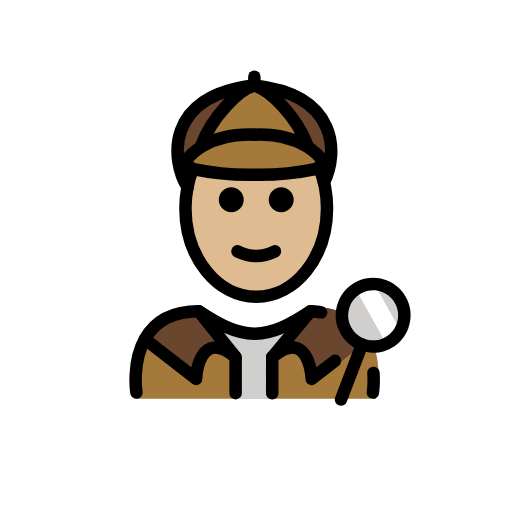
t = 0.00 s
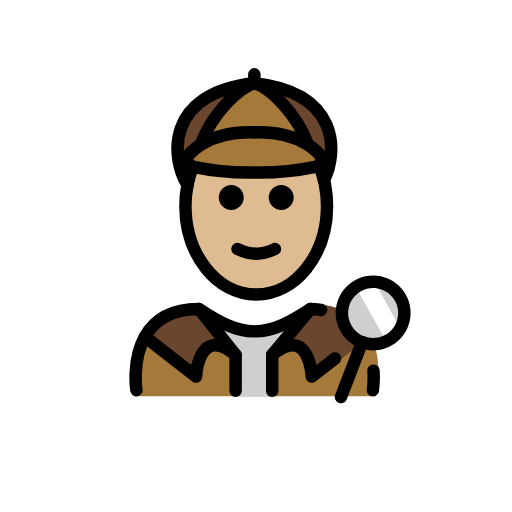
t = 0.48 s
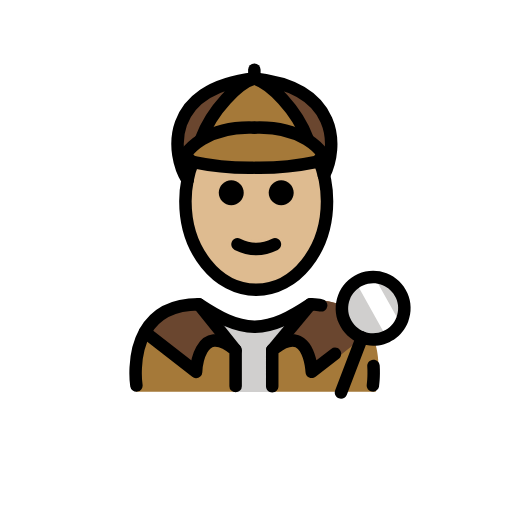
t = 1.43 s
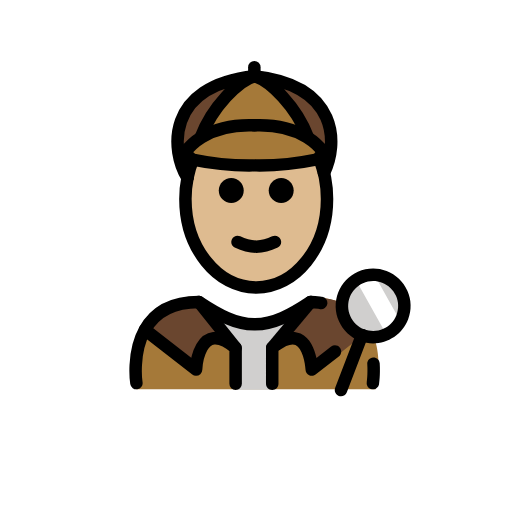
t = 1.90 s
t = 2.38 s: frame unchanged from t = 1.43 s, image omitted
t = 3.33 s: frame unchanged from t = 0.48 s, image omitted

The animated SVG that drew these frames (rendered in a browser with its animation timeline set to each time). Animation: 1 SMIL element (animateTransform=1); one cycle of 3.80 s, repeats indefinitely.

<?xml version='1.0' encoding='utf-8'?>
<svg xmlns="http://www.w3.org/2000/svg" id="emoji" viewBox="-5 -5 82 82" width="200" height="200" role="img">
  <title>OpenMoji: detective: medium-light skin tone</title><g><g id="color">
    <path fill="#a57939" stroke="none" d="M55.1833,58.8542c0,0,3.8111-14.0016-10.5-14.8974c-3.1918,2.1193-5.9264,3.5838-9,3.5775h0.125 c-3.0736,0.0063-5.8081-1.4582-9-3.5775c-12,0-10,14.8974-10,14.8974" />
    <polygon fill="#d0cfce" stroke="none" points="38.6619,58.9191 32.6091,58.9191 32.6091,51.4055 29.6091,47.9701 41.1217,47.9701 38.6619,51.3526" />
    <path fill="#6a462f" stroke="none" d="M44.771,44.7969l-5.89,7.35c5.97-4.93,6.33,4.28,6.33,4.28l8.93-7.08c-1.24-2.76-3.81-5.19-9-5.19 c-0.19,0.12-0.37,0.24-0.55,0.36L44.771,44.7969z" />
    <ellipse cx="54.7653" cy="45.502" rx="5" ry="5" transform="matrix(0.3572 -0.934 0.934 0.3572 -7.2958 80.403)" fill="#d0cfce" stroke="none" />
    <path fill="#6a462f" stroke="none" d="M35.7358,8.696c13.63,1.52,13.4,11,11.15,15.53h-0.01c-0.16-0.67-0.36-1.32-0.59-1.94l-0.8-0.2 c0.62-0.13,0.92-0.82,1.27-1.28c-0.68-0.93-1.55-1.69-2.54-2.31l0.06-0.09C42.5158,13.646,38.2258,9.356,35.7358,8.696z" />
    <path fill="#a57939" stroke="none" d="M25.8858,22.056c-0.55-0.18-0.84-0.82-1.17-1.25c0.68-0.93,1.55-1.69,2.54-2.31 c0.02-0.01,0.05-0.03,0.07-0.04c2.36-1.44,5.4-2.01,8.41-1.89c3.01-0.12,6.05,0.45,8.41,1.89c0.02,0.01,0.05,0.03,0.07,0.04 c0.99,0.62,1.86,1.38,2.54,2.31c-0.35,0.46-0.65,1.15-1.27,1.28c-2.96,0.62-6.3,0.94-9.51,0.9h-0.48 c-3.2,0.04-6.55-0.28-9.51-0.9C25.9458,22.076,25.9158,22.066,25.8858,22.056z" />
    <path fill="#a57939" stroke="none" d="M44.2758,18.406l-0.06,0.09c-0.02-0.01-0.05-0.03-0.07-0.04c-2.36-1.44-5.4-2.01-8.41-1.89 c-3.01-0.12-6.05,0.45-8.41,1.89c-0.02,0.01-0.05,0.03-0.07,0.04l-0.06-0.09c1.76-4.76,6.05-9.05,8.54-9.71 C38.2258,9.356,42.5158,13.646,44.2758,18.406z" />
    <path fill="#6a462f" stroke="none" d="M35.7358,8.696c-2.49,0.66-6.78,4.95-8.54,9.71l0.06,0.09c-0.99,0.62-1.86,1.38-2.54,2.31 c0.33,0.43,0.62,1.07,1.17,1.25c-0.37,0.92-0.66,1.9-0.86,2.93C22.4158,20.856,21.2958,10.306,35.7358,8.696z" />
    <path fill="#6a462f" stroke="none" d="M26.8458,44.856l5.89,7.35c-5.97-4.93-6.33,3.48-6.33,3.48l-8.19-6.37h-0.01 C19.5658,46.866,22.1258,44.856,26.8458,44.856z" />
    <path fill="#FFFFFF" stroke="none" d="M54.7959,40.2042l3.6824,6.5849c0.7532,1.3469,0.2717,3.0494-1.0754,3.8023L57.223,50.692l-5.0459-9.0234" />
  </g>
  <g id="hair" />
  <g id="skin">
    <path fill="#debb90" stroke="#debb90" d="M47.0558,24.996c0.21,1.08,0.32,2.21,0.32,3.36c0,7.83-5.08,14.18-11.34,14.18s-11.34-6.35-11.34-14.18 c0-1.16,0.11-2.28,0.33-3.36v-0.01c0.2-1.03,0.49-2.01,0.86-2.93c0.03,0.01,0.06,0.02,0.1,0.03c2.96,0.62,6.31,0.94,9.51,0.9 h0.48c3.21,0.04,6.55-0.28,9.51-0.9l0.8,0.2c0.23,0.62,0.43,1.27,0.59,1.94C46.9458,24.476,47.0058,24.736,47.0558,24.996z M42.0358,26.996c0-1.1-0.9-2-2-2c-1.1,0-2,0.9-2,2c0,1.11,0.9,2,2,2C41.1358,28.996,42.0358,28.106,42.0358,26.996z M39.4858,36.146c0.49-0.25,0.69-0.85,0.44-1.34c-0.24-0.5-0.84-0.7-1.34-0.45c-1.72,0.86-3.39,0.86-5.1,0 c-0.5-0.25-1.1-0.05-1.34,0.45c-0.25,0.49-0.05,1.09,0.44,1.34c1.15,0.57,2.3,0.86,3.45,0.86 C37.1858,37.006,38.3358,36.716,39.4858,36.146z M34.0358,26.996c0-1.1-0.9-2-2-2c-1.1,0-2,0.9-2,2c0,1.11,0.9,2,2,2 C33.1358,28.996,34.0358,28.106,34.0358,26.996z" />
  </g>
  <g id="skin-shadow" />
  <g id="line">
    <path fill="#000000" stroke="none" d="M54.7275,58.8516c-0.0507,0-0.1015-0.003-0.1523-0.0108c-0.5459-0.083-0.9209-0.5928-0.8379-1.1387 c0.002-0.0126,0.1836-1.246,0.082-2.8984c-0.0341-0.5517,0.3858-1.0254,0.9366-1.0596c0.5732-0.0234,1.0263,0.3858,1.0595,0.9366 c0.1153,1.8798-0.0927,3.2656-0.1015,3.3232C55.6377,58.499,55.2119,58.8516,54.7275,58.8516z" />
    <path fill="#000000" stroke="none" d="M49.6152,59.9707c-0.1191,0-0.2392-0.0215-0.3574-0.0664c-0.5156-0.1973-0.7734-0.7744-0.5762-1.291l3.3643-8.7988 c0.1973-0.5166,0.7754-0.7735,1.291-0.5762c0.5156,0.1972,0.7735,0.7744,0.5762,1.291l-3.3643,8.7988 C50.3975,59.7266,50.0176,59.9707,49.6152,59.9707z" />
    <path fill="#000000" stroke="none" d="M40.0358,24.996c1.1,0,2,0.9,2,2c0,1.11-0.9,2-2,2c-1.1,0-2-0.89-2-2C38.0358,25.896,38.9358,24.996,40.0358,24.996z" />
    <path fill="#000000" stroke="none" d="M39.9258,34.806c0.25,0.49,0.05,1.09-0.44,1.34c-1.15,0.57-2.3,0.86-3.45,0.86c-1.15,0-2.3-0.29-3.45-0.86 c-0.49-0.25-0.69-0.85-0.44-1.34c0.24-0.5,0.84-0.7,1.34-0.45c1.71,0.86,3.38,0.86,5.1,0 C39.0858,34.106,39.6858,34.306,39.9258,34.806z" />
    <path fill="#000000" stroke="none" d="M32.0358,24.996c1.1,0,2,0.9,2,2c0,1.11-0.9,2-2,2c-1.1,0-2-0.89-2-2C30.0358,25.896,30.9358,24.996,32.0358,24.996z" />
    <path fill="none" stroke="#000000" stroke-linecap="round" stroke-linejoin="round" stroke-miterlimit="10" stroke-width="2" d="M25.0258,24.986c0.2-1.03,0.49-2.01,0.86-2.93v-0.01" />
    <path fill="none" stroke="#000000" stroke-linecap="round" stroke-linejoin="round" stroke-miterlimit="10" stroke-width="2" d="M46.2858,22.286c0.23,0.62,0.43,1.27,0.59,1.94c0.07,0.25,0.13,0.51,0.18,0.77c0.21,1.08,0.32,2.21,0.32,3.36 c0,7.83-5.08,14.18-11.34,14.18s-11.34-6.35-11.34-14.18c0-1.16,0.11-2.28,0.33-3.36" />
    <path fill="none" stroke="#000000" stroke-linecap="round" stroke-linejoin="round" stroke-miterlimit="10" stroke-width="2" d="M35.7358,16.566c-3.01-0.12-6.05,0.45-8.41,1.89c-0.02,0.01-0.05,0.03-0.07,0.04c-0.99,0.62-1.86,1.38-2.54,2.31 c0.33,0.43,0.62,1.07,1.17,1.25c0.03,0.01,0.06,0.02,0.1,0.03c2.96,0.62,6.31,0.94,9.51,0.9" />
    <path fill="none" stroke="#000000" stroke-linecap="round" stroke-linejoin="round" stroke-miterlimit="10" stroke-width="2" d="M27.1958,18.406c1.76-4.76,6.05-9.05,8.54-9.71c-14.44,1.61-13.32,12.16-10.71,16.29v0.01" />
    <path fill="none" stroke="#000000" stroke-linecap="round" stroke-linejoin="round" stroke-miterlimit="10" stroke-width="2" d="M35.7358,16.566c3.01-0.12,6.05,0.45,8.41,1.89c0.02,0.01,0.05,0.03,0.07,0.04c0.99,0.62,1.86,1.38,2.54,2.31 c-0.35,0.46-0.65,1.15-1.27,1.28c-2.96,0.62-6.3,0.94-9.51,0.9" />
    <path fill="none" stroke="#000000" stroke-linecap="round" stroke-linejoin="round" stroke-miterlimit="10" stroke-width="2" d="M44.2758,18.406c-1.76-4.76-6.05-9.05-8.54-9.71c13.63,1.52,13.4,11,11.15,15.53" />
    <line x1="35.7358" x2="35.7358" y1="8.696" y2="7.276" fill="none" stroke="#000000" stroke-linecap="round" stroke-linejoin="round" stroke-miterlimit="10" stroke-width="2" />
    <path fill="#000000" stroke="none" d="M38.5986,58.9707c-0.5527,0-1-0.4473-1-1v-5.7676c0-0.2988,0.1328-0.581,0.3633-0.7715 c1.9912-1.6425,3.7324-2.1494,5.1768-1.5078c1.542,0.6856,2.2334,2.4971,2.5429,3.9073l2.3536-1.8282 c0.4355-0.3418,1.0664-0.2597,1.4023,0.1758c0.3398,0.4356,0.2607,1.0635-0.1758,1.4024l-3.7187,2.8906 c-0.294,0.2304-0.6953,0.2734-1.0323,0.1181c-0.3388-0.1562-0.5625-0.4892-0.58-0.8623 c-0.0498-1.0879-0.5088-3.4902-1.6055-3.9765c-0.6113-0.2686-1.5684,0.0605-2.7266,0.9355v5.2842 C39.5986,58.5234,39.1514,58.9707,38.5986,58.9707z" />
    <path fill="none" stroke="#000000" stroke-linecap="round" stroke-linejoin="round" stroke-miterlimit="10" stroke-width="2" d="M46.4358,45.026c-0.7-0.11-0.89-0.17-1.71-0.17c-3.15,2.09-5.86,3.55-8.88,3.59h-0.12c-3.02-0.04-5.72-1.5-8.88-3.59 c-4.72,0-7.28,2.01-8.64,4.46c-2.1,3.76-1.36,8.54-1.36,8.54" />
    <path fill="none" stroke="#000000" stroke-linecap="round" stroke-linejoin="round" stroke-miterlimit="10" stroke-width="2" d="M32.7358,57.966v-5.76c-5.97-4.93-6.33,3.48-6.33,3.48l-8.19-6.37" />
    <line x1="32.7358" x2="26.8458" y1="52.206" y2="44.856" fill="none" stroke="#000000" stroke-linecap="round" stroke-linejoin="round" stroke-miterlimit="10" stroke-width="2" />
    <path fill="#000000" stroke="none" d="M38.5977,53.2031c-0.2256,0-0.4522-0.0761-0.6397-0.2314c-0.4238-0.3545-0.4814-0.9844-0.1279-1.4092l6.1269-7.3506 c0.3545-0.4238,0.9834-0.4814,1.4092-0.1279c0.4238,0.3545,0.4815,0.9844,0.1279,1.4092l-6.1269,7.3506 C39.1689,53.0811,38.8848,53.2031,38.5977,53.2031z" />
    <path fill="#000000" stroke="none" d="M54.7588,51.502c-0.7109,0-1.4336-0.127-2.1367-0.3965c-1.4971-0.5723-2.6807-1.6934-3.335-3.1563 c-0.6543-1.4638-0.6992-3.0937-0.126-4.5908c0.5723-1.4971,1.6934-2.6807,3.1563-3.335c1.4629-0.6513,3.0947-0.6982,4.5908-0.125 c1.4971,0.5723,2.6816,1.6934,3.335,3.1563c0.6543,1.4639,0.6992,3.0937,0.1259,4.5908 C59.457,50.0322,57.1748,51.502,54.7588,51.502z M54.7627,41.5c-0.5547,0-1.1074,0.1172-1.6299,0.3496 c-0.9746,0.4365-1.7226,1.2256-2.1045,2.2236c-0.3808,0.9981-0.3515,2.084,0.085,3.0596 c0.4355,0.9756,1.2256,1.7236,2.2236,2.1055c0.9981,0.3799,2.084,0.3496,3.0606-0.084c0.9746-0.4365,1.7226-1.2256,2.1045-2.2236 c0.3808-0.9981,0.3515-2.085-0.084-3.0596c-0.4366-0.9756-1.2256-1.7236-2.2246-2.1055C55.7295,41.5889,55.2461,41.5,54.7627,41.5 z" />
  </g>
<animateTransform attributeName="transform" type="translate" values="0 0;0 -1.5;0 0" dur="3.8s" repeatCount="indefinite" /></g></svg>
